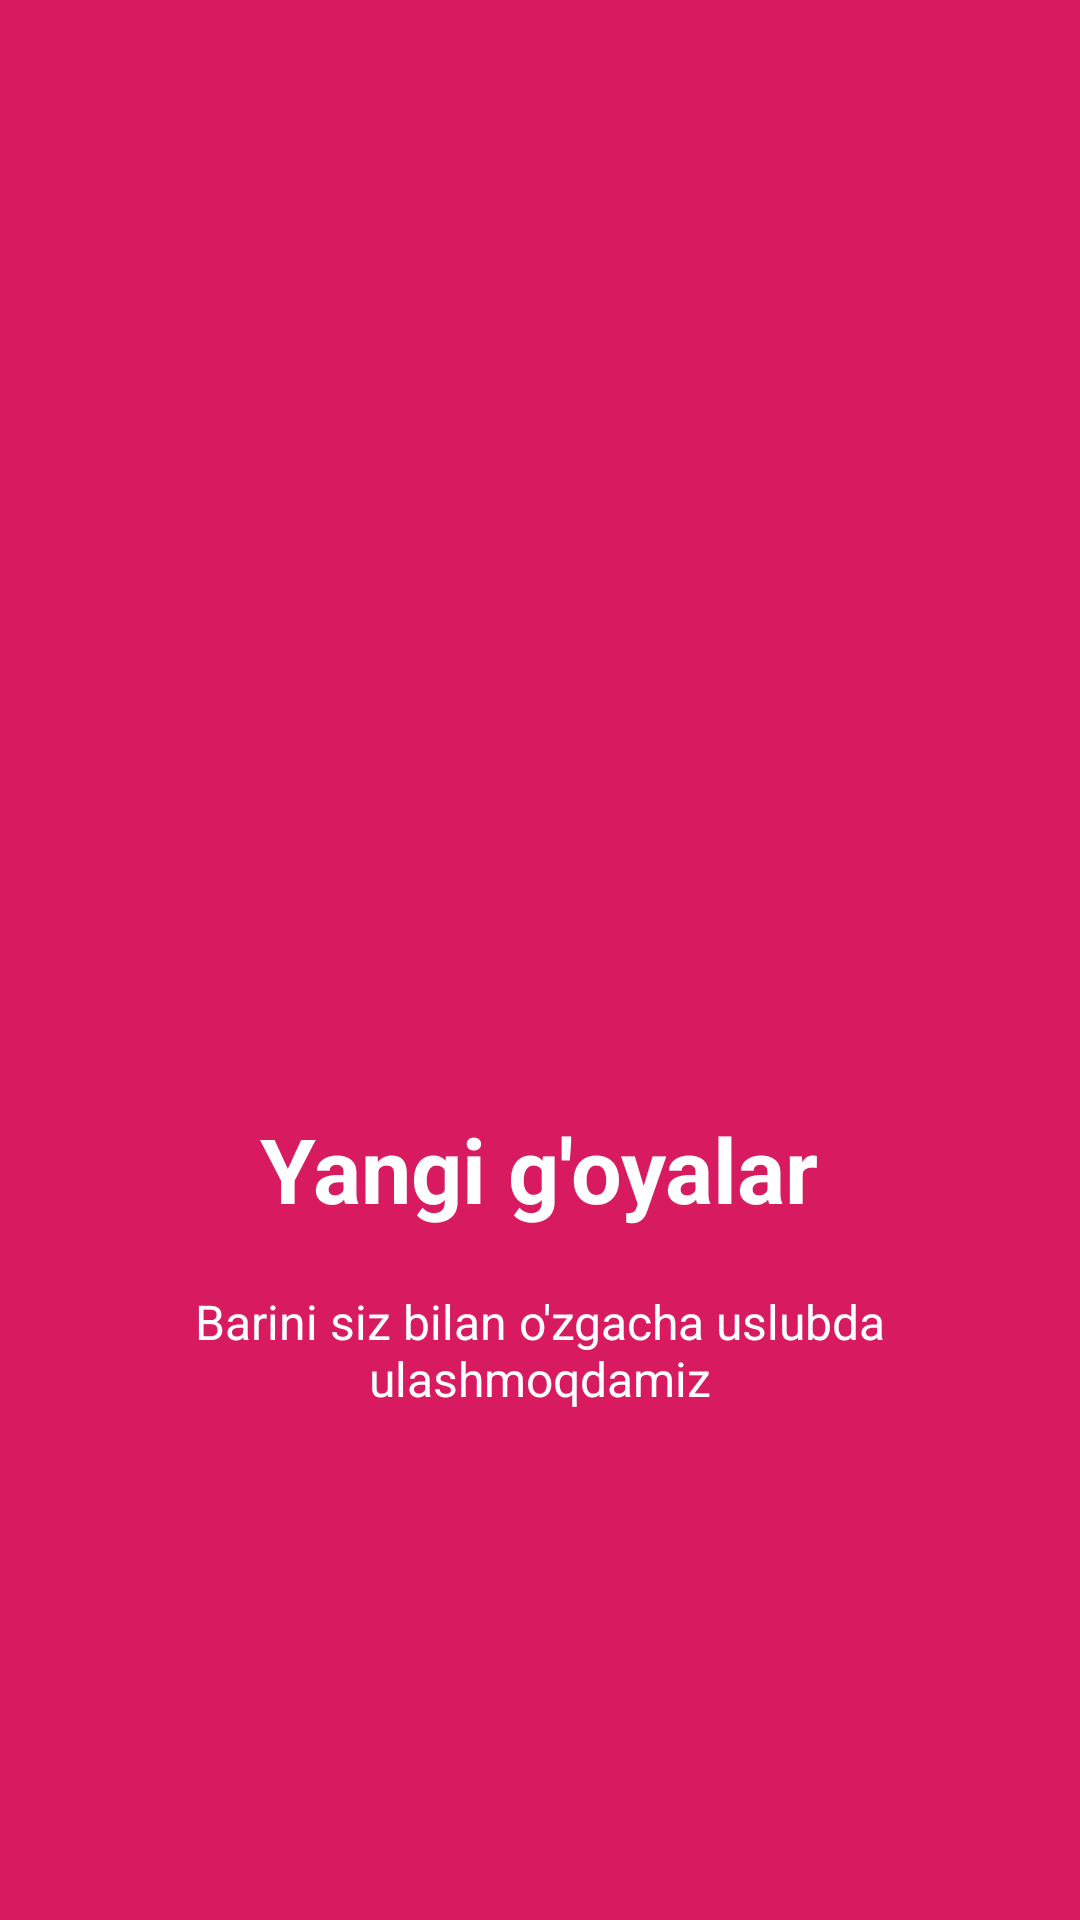

Here is an Android app screen rendered from its layout file. Give the layout XML and the strings, colors and styles it references.
<!-- AndroidManifest.xml: application theme AppTheme -->
<!-- res/layout/welcome_slide3.xml -->
<?xml version="1.0" encoding="utf-8"?>
<RelativeLayout xmlns:android="http://schemas.android.com/apk/res/android"
    android:layout_width="match_parent"
    android:layout_height="match_parent"
    android:background="@color/bg_screen3">

    <LinearLayout
        android:layout_width="wrap_content"
        android:layout_height="wrap_content"
        android:layout_centerInParent="true"
        android:gravity="center_horizontal"
        android:orientation="vertical">

        <ImageView
            android:layout_width="@dimen/img_width_height"
            android:layout_height="@dimen/img_width_height"
            android:contentDescription="TODO"  />

        <TextView
            style="@style/MainText"
            android:layout_width="wrap_content"
            android:layout_height="wrap_content"
            android:text="@string/slide_3_title"
            android:textColor="@android:color/white"
            android:textSize="@dimen/slide_title"
            android:textStyle="bold" />

        <TextView
            style="@style/MainText"
            android:layout_width="wrap_content"
            android:layout_height="wrap_content"
            android:layout_marginTop="20dp"
            android:paddingLeft="@dimen/desc_padding"
            android:paddingRight="@dimen/desc_padding"
            android:text="@string/slide_3_desc"
            android:textAlignment="center"
            android:textColor="@android:color/white"
            android:textSize="@dimen/slide_desc" />

    </LinearLayout>

</RelativeLayout>
<!-- resources referenced by this layout -->
<resources>
  <color name="bg_screen3">#D81B60</color>
  <dimen name="desc_padding">40dp</dimen>
  <dimen name="img_width_height">200dp</dimen>
  <dimen name="slide_desc">16dp</dimen>
  <dimen name="slide_title">30dp</dimen>
  <string name="slide_3_desc" translatable="false">Barini siz bilan o\'zgacha uslubda ulashmoqdamiz</string>
  <string name="slide_3_title" translatable="false">Yangi g\'oyalar</string>
  <style name="MainText">
      </style>
  <style name="AppTheme" parent="Theme.AppCompat.Light.DarkActionBar">
          
          <item name="colorPrimary">@color/colorPrimary</item>
          <item name="colorPrimaryDark">@color/colorPrimaryDark</item>
          <item name="colorAccent">@color/colorAccent</item>
      </style>
  <color name="colorPrimary">#008577</color>
  <color name="colorPrimaryDark">#00574B</color>
  <color name="colorAccent">#D81B60</color>
</resources>
